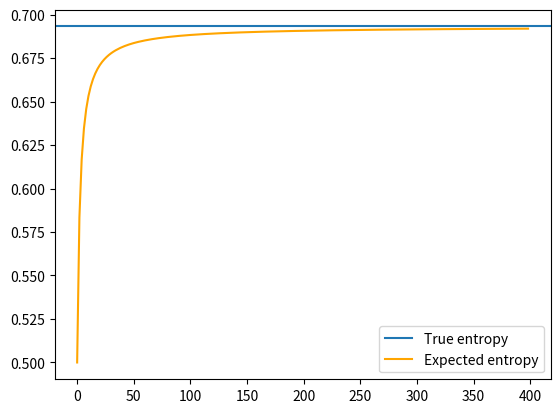

This figure's Python source:
import matplotlib.pyplot as plt
import numpy as np
from scipy import stats
from scipy.special import digamma


if __name__ == '__main__':
    a_factor = 0.1
    b_factor = 0.1
    a_values = (np.arange(2000) * a_factor).astype(int)
    b_values = (np.arange(2000) * b_factor).astype(int)
    p = a_factor / (a_factor + b_factor)

    gt_entropy = - (p * np.log(p) + (1 - p) * np.log(1 - p))

    def x_ln_x(a, b):
        factor1 = a / (a + b)
        factor2 = digamma(a + 1) - digamma(a + b + 1)
        return factor1 * factor2

    def expected_entropy(alpha: int, beta: int):
        add1 = x_ln_x(alpha, beta)
        add2 = x_ln_x(beta, alpha)
        return -(add1 + add2)

    def beta_entropy(alpha: int, beta: int):
        return stats.beta.entropy(alpha, beta)

    e_entropy = []
    for a, b in zip(a_values, b_values):
        e_entropy.append(expected_entropy(a + 1, b + 1))

    plt.axhline(gt_entropy, label="True entropy")
    plt.plot(a_values + b_values, e_entropy, label="Expected entropy", color="orange"
             # , marker="o"
             )
    # plt.plot(a_values + b_values, beta_entropy(a_values, b_values), color="green", label="beta entropy")
    plt.legend()
    plt.show()
